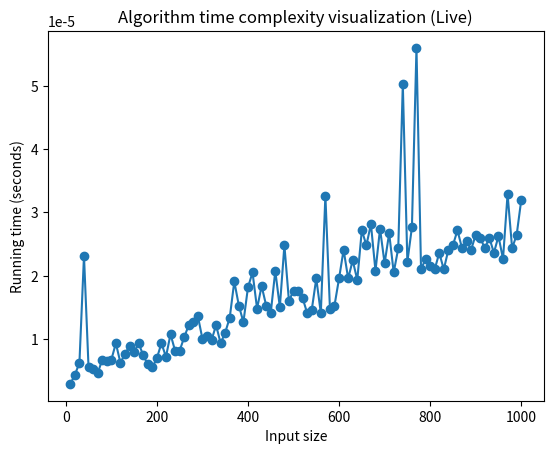

Here is the Python script that generated this plot:
import time
import numpy as np
import matplotlib
matplotlib.use('Agg')  # interactive backend
import matplotlib.pyplot as plt

def time_complexity_visualizer(algorithm, n_min, n_max, n_step):
    times = []
    input_sizes = list(range(n_min, n_max + n_step, n_step))
    
    #lt.ion()  # Enable interactive mode
    fig, ax = plt.subplots()
    ax.set_xlabel('Input size')
    ax.set_ylabel('Running time (seconds)')
    ax.set_title('Algorithm time complexity visualization (Live)')
    line, = ax.plot([], [], 'o-')
    
    for i, n in enumerate(input_sizes):
        start_time = time.time()
        algorithm(n)
        end_time = time.time()
        times.append(end_time - start_time)
        
        # Update plot with new data point
        line.set_data(input_sizes[:i+1], times)
        ax.relim()
        ax.autoscale_view()
        plt.draw()
        plt.pause(0.01)  # Small pause to allow plot to refresh
    
    plt.ioff()  # Disable interactive mode
    plt.show()  # Keep plot open

def linear_search(n):
    for i in range(n):
        if i == n-1:
            return i


def bubble_sort(n):
    arr = np.random.randint(0, 100, n)
    for i in range(n):
        for j in range(0, n-i-1):
            if arr[j] > arr[j+1] :
                arr[j], arr[j+1] = arr[j+1], arr[j]
    return arr

def binary_search(n):
    arr = sorted(np.random.randint(0, 100, n))
    target = arr[-1]
    left, right = 0, n - 1
    while left <= right:
        mid = left + (right - left) // 2
        if arr[mid] == target:
            return mid
        elif arr[mid] < target:
            left = mid + 1
        else:
            right = mid - 1
    return -1

def nested_loops(n):
    count = 0
    for i in range(n):
        for j in range(n):
            count += 1
    return count


    

# time_complexity_visualizer(bubble_sort, 10, 10000, 10)
time_complexity_visualizer(linear_search, 10, 1000, 10)
# time_complexity_visualizer(binary_search, 10, 5000, 10)
# time_complexity_visualizer(nested_loops, 10, 3000, 10)